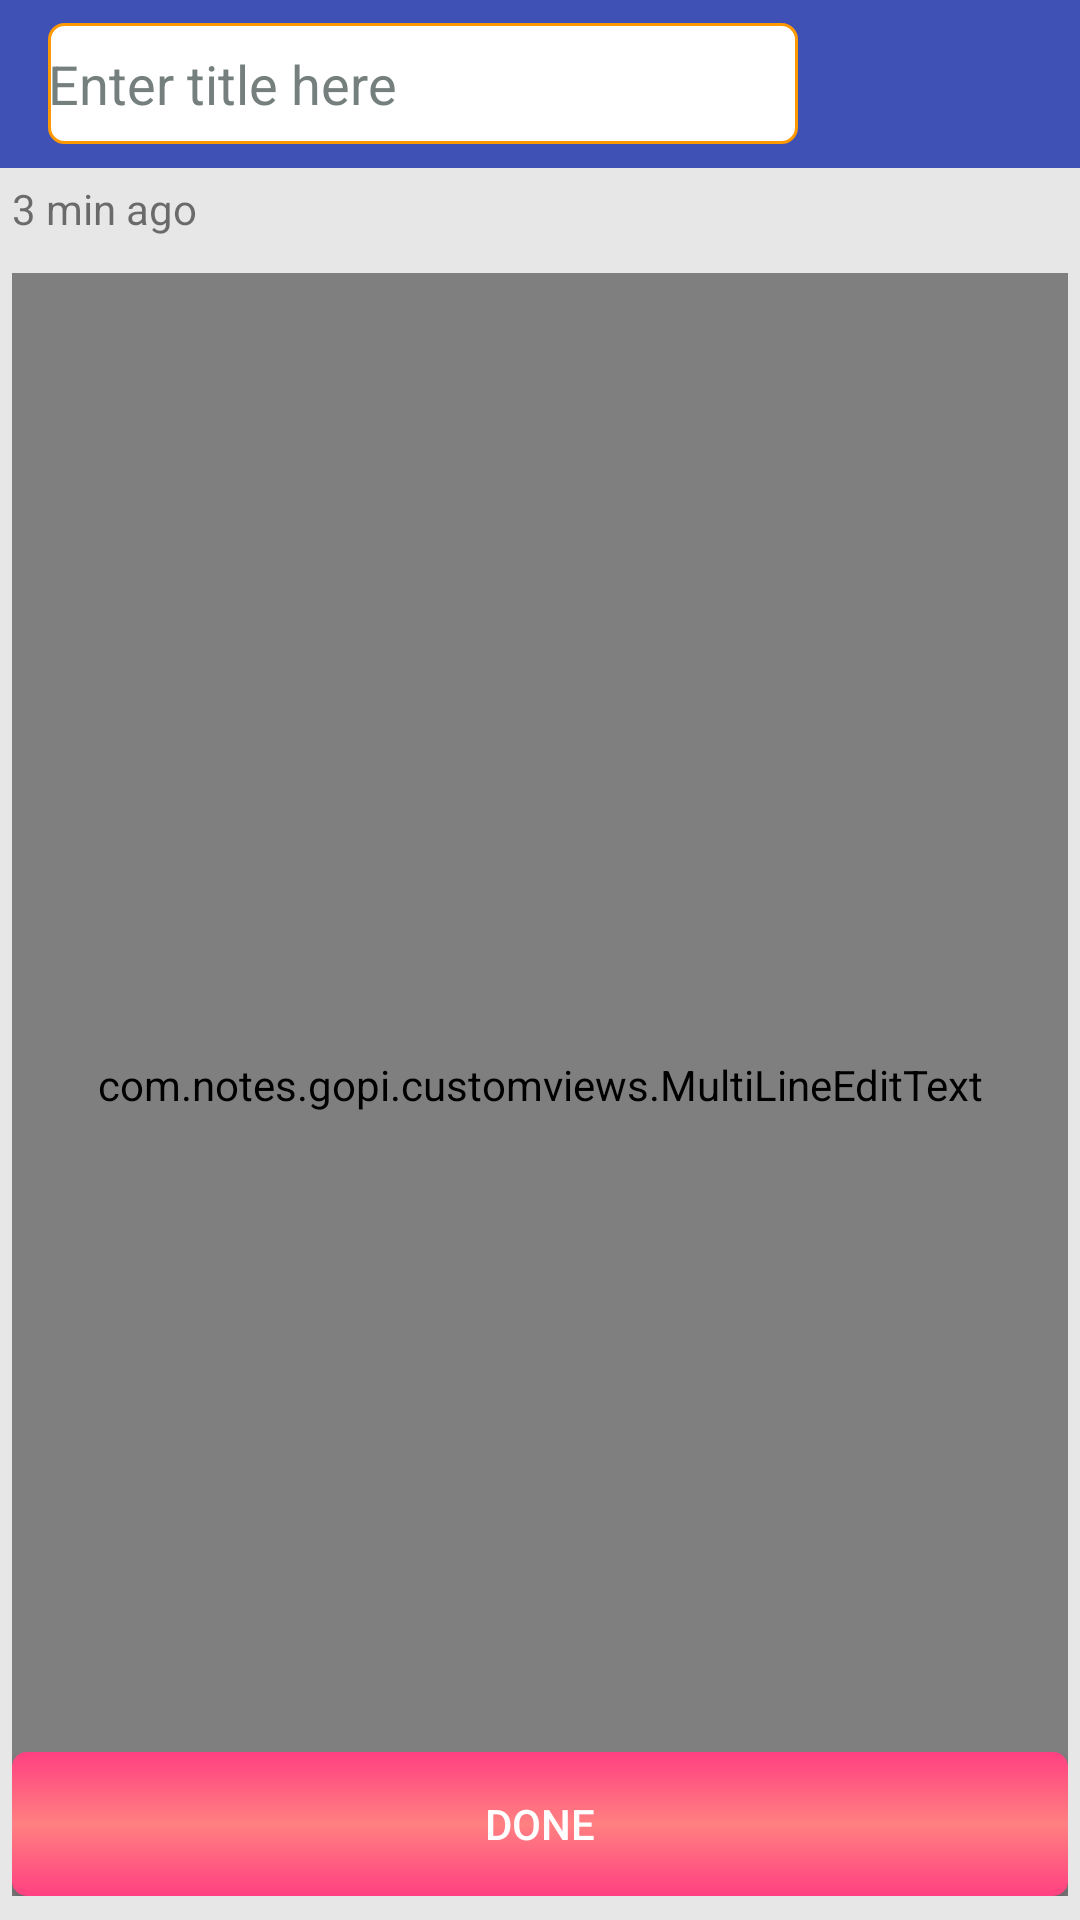

Produce the Android XML layout that renders to this screen, including the resource entries it uses.
<!-- AndroidManifest.xml: application theme AppTheme -->
<!-- res/layout/activity_notes_details.xml -->
<?xml version="1.0" encoding="utf-8"?>
<RelativeLayout
    xmlns:android="http://schemas.android.com/apk/res/android"
    xmlns:app="http://schemas.android.com/apk/res-auto"
    xmlns:tools="http://schemas.android.com/tools"
    android:layout_width="match_parent"
    android:layout_height="match_parent"
    android:background="@color/gray_light"
    android:paddingBottom="8dp"
    tools:context="com.notes.gopi.activities.NotesListingActivity">

    <android.support.v7.widget.Toolbar
        xmlns:android="http://schemas.android.com/apk/res/android"
        android:id="@+id/toolbar"
        android:layout_width="match_parent"
        android:layout_height="wrap_content"
        android:background="@color/colorPrimary"
        app:popupTheme="@style/ToolbarPopupTheme"
        app:theme="@style/ToolbarStyle">

        <TextView
            android:id="@+id/notes_header_tv"
            android:layout_width="wrap_content"
            android:layout_height="wrap_content"
            android:ellipsize="end"
            android:maxLines="1"
            style="@style/TextAppearance.AppCompat.Widget.ActionBar.Title"
            />

        <EditText
            android:id="@+id/notes_header_et"
            android:layout_width="wrap_content"
            android:layout_height="wrap_content"
            android:background="@drawable/header_title_bar"
            android:minWidth="250dp"
            android:paddingTop="8dp"
            android:paddingBottom="8dp"
            android:singleLine="true"
            android:hint="@string/enter_title_here"
            android:textColorHint="@color/gray_dark"
            android:textColor="@color/colorAccent"
            android:visibility="visible"/>

    </android.support.v7.widget.Toolbar>

    <RelativeLayout
        android:layout_width="match_parent"
        android:layout_height="wrap_content"
        android:layout_below="@+id/toolbar"
        android:paddingLeft="4dp"
        android:paddingRight="4dp">

        <TextView
            android:id="@+id/notes_last_modified_difference"
            android:layout_width="wrap_content"
            android:layout_height="wrap_content"
            android:layout_marginBottom="8dp"
            android:paddingBottom="4dp"
            android:paddingTop="4dp"
            android:text="3 min ago"
            />

        <TextView
            android:id="@+id/notes_last_modified_date"
            android:layout_width="wrap_content"
            android:layout_height="wrap_content"
            android:layout_alignParentRight="true"
            android:paddingBottom="4dp"
            android:paddingTop="4dp"
            android:text=""
            />

        <com.notes.gopi.customviews.MultiLineEditText
            android:id="@+id/notes_multiline_et"
            android:layout_width="match_parent"
            android:layout_height="match_parent"
            android:layout_above="@+id/notes_edit_btn"
            android:layout_below="@+id/notes_last_modified_difference"
            android:background="@color/skyblue"
            android:gravity="top|left"
            android:textColor="@drawable/text_color_selector"/>

            <Button
                android:id="@+id/notes_edit_btn"
                android:layout_width="match_parent"
                android:layout_height="wrap_content"
                android:layout_alignParentBottom="true"
                android:layout_marginTop="8dp"
                android:visibility="gone"
                android:background="@drawable/botom_buttons_style"
                android:text="Edit"
                android:textColor="@color/white"/>

            <Button
                android:id="@+id/notes_done_btn"
                android:layout_width="match_parent"
                android:layout_height="wrap_content"
                android:layout_alignParentBottom="true"
                android:layout_marginTop="8dp"
                android:background="@drawable/botom_buttons_style"
                android:text="Done"
                android:textColor="@color/white"
                android:visibility="visible"/>

    </RelativeLayout>

</RelativeLayout>
<!-- resources referenced by this layout -->
<resources>
  <color name="colorAccent">#FF4081</color>
  <color name="colorPrimary">#3F51B5</color>
  <color name="gray_dark">#757F7E</color>
  <color name="gray_light">#E8E7E7</color>
  <color name="skyblue">#FF87CEFA</color>
  <color name="white">#ffffff</color>
  <!-- drawable botom_buttons_style (drawable) -->
  <?xml version="1.0" encoding="utf-8"?>
  <shape xmlns:android="http://schemas.android.com/apk/res/android">
      <gradient
          android:angle="90"
          android:centerColor="#ff8081"
          android:endColor="@color/colorAccent"
          android:startColor="@color/colorAccent"/>
      <corners android:radius="5dp"/>
  </shape>
  <!-- drawable header_title_bar (drawable) -->
  <?xml version="1.0" encoding="utf-8"?>
  <shape xmlns:android="http://schemas.android.com/apk/res/android">
      <solid android:color="#ffffff"/>
      <stroke
          android:width="1dp"
          android:color="#ff9900"/>
      <corners android:radius="5dp"/>
  </shape>
  <string name="enter_title_here">Enter title here</string>
  <style name="ToolbarPopupTheme" parent="@style/ThemeOverlay.AppCompat.Light">
  
      </style>
  <style name="ToolbarStyle" parent="ThemeOverlay.AppCompat.Dark">
          <item name="android:textColorPrimary">@color/white</item>
          <item name="android:textColorSecondary">@color/white</item>
      </style>
  <style name="AppTheme" parent="Theme.AppCompat.Light.NoActionBar">
          
          <item name="colorPrimary">@color/colorPrimary</item>
          <item name="colorPrimaryDark">@color/colorPrimaryDark</item>
          <item name="colorAccent">@color/colorAccent</item>
      </style>
  <color name="colorPrimaryDark">#303F9F</color>
</resources>
